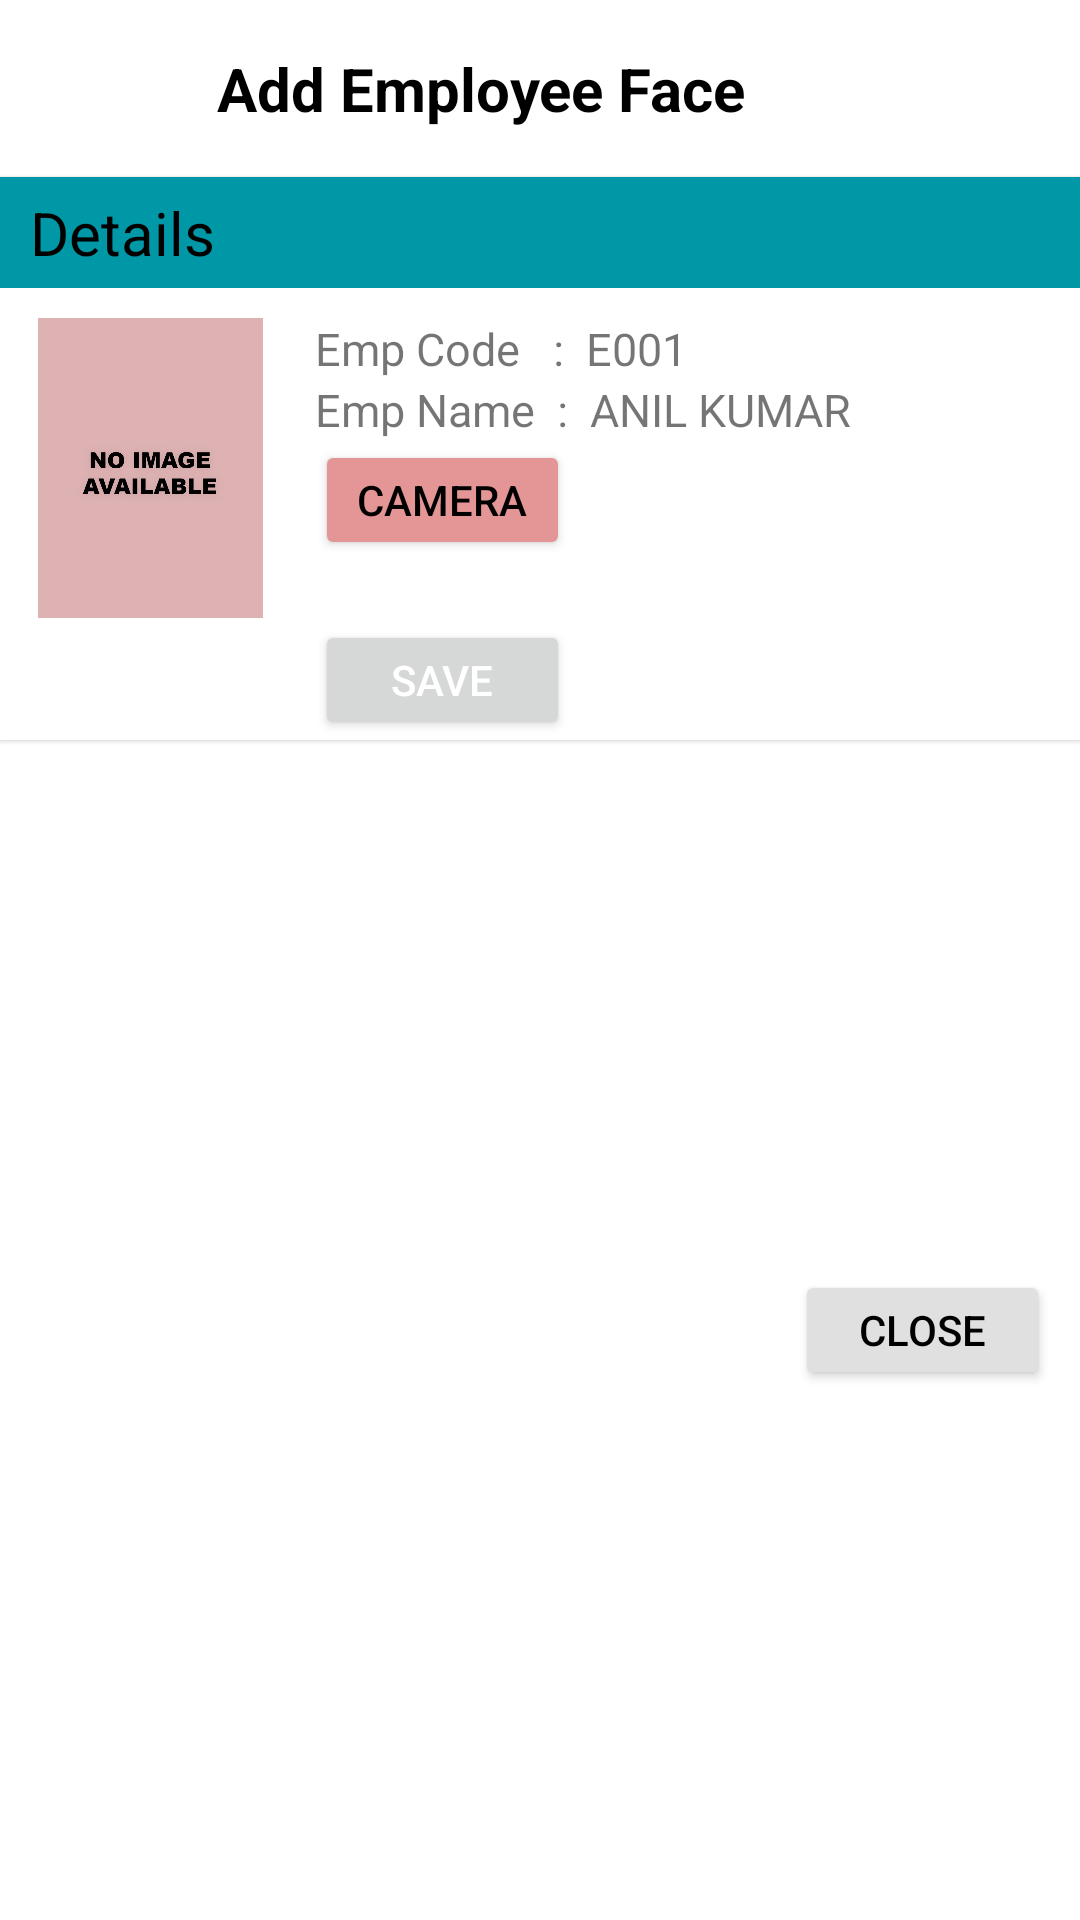

Android layout source for this screen:
<!-- AndroidManifest.xml: application theme Theme.ImageClassificationLiveFeed -->
<!-- res/layout/custom_dialog_add_employee.xml -->
<?xml version="1.0" encoding="utf-8"?>
<androidx.constraintlayout.widget.ConstraintLayout xmlns:android="http://schemas.android.com/apk/res/android"
    xmlns:app="http://schemas.android.com/apk/res-auto"
    xmlns:tools="http://schemas.android.com/tools"
    android:layout_width="match_parent"
    android:layout_height="match_parent">

    <TextView
        android:id="@+id/textView3"
        android:layout_width="wrap_content"
        android:layout_height="wrap_content"
        android:padding="16dp"
        android:text="Add Employee Face"
        android:textColor="@color/black"
        android:textSize="20sp"
        android:textStyle="bold"
        app:layout_constraintEnd_toStartOf="@+id/closeIcon"
        app:layout_constraintStart_toStartOf="parent"
        app:layout_constraintTop_toTopOf="parent" />

    <com.google.android.material.card.MaterialCardView
        android:id="@+id/materialCardView"
        android:layout_width="match_parent"
        android:layout_height="wrap_content"
        app:cardCornerRadius="0dp"

        app:layout_constraintTop_toBottomOf="@+id/textView3">

        <androidx.constraintlayout.widget.ConstraintLayout
            android:layout_width="match_parent"
            android:layout_height="match_parent"
            android:background="@color/white">

            <TextView
                android:id="@+id/textView4"
                android:layout_width="match_parent"
                android:layout_height="wrap_content"
                android:background="@color/blue_grey_500"
                android:paddingStart="10dp"
                android:paddingTop="5dp"
                android:paddingBottom="5dp"
                android:text="Details"
                android:textColor="@color/black"
                android:textSize="20sp"
                app:layout_constraintEnd_toEndOf="parent"
                app:layout_constraintStart_toStartOf="parent"
                app:layout_constraintTop_toTopOf="parent" />

            <ImageView
                android:id="@+id/capturedImageViewDlg"
                android:layout_width="100dp"
                android:layout_height="100dp"
                android:layout_marginTop="10dp"
                android:src="@drawable/no_image_available"
                app:layout_constraintStart_toStartOf="parent"
                app:layout_constraintTop_toBottomOf="@+id/textView4" />

            <TextView
                android:id="@+id/textView5"
                android:layout_width="wrap_content"
                android:layout_height="wrap_content"
                android:layout_marginStart="5dp"
                android:text="Emp Code   : "
                android:textSize="15sp"
                app:layout_constraintStart_toEndOf="@+id/capturedImageViewDlg"
                app:layout_constraintTop_toTopOf="@+id/capturedImageViewDlg" />

            <TextView
                android:id="@+id/employeeCode"
                android:layout_width="wrap_content"
                android:layout_height="wrap_content"
                android:text=" E001"
                android:textSize="15sp"
                app:layout_constraintStart_toEndOf="@+id/textView5"
                app:layout_constraintTop_toTopOf="@+id/textView5" />


            <TextView
                android:id="@+id/textView6"
                android:layout_width="wrap_content"
                android:layout_height="wrap_content"
                android:text="Emp Name  : "
                android:textSize="15sp"
                app:layout_constraintStart_toStartOf="@+id/textView5"
                app:layout_constraintTop_toBottomOf="@+id/textView5" />

            <TextView
                android:id="@+id/employeeName"
                android:layout_width="wrap_content"
                android:layout_height="wrap_content"
                android:text=" ANIL KUMAR"
                android:textSize="15sp"
                app:layout_constraintStart_toEndOf="@+id/textView6"
                app:layout_constraintTop_toBottomOf="@+id/textView5" />

            <Button
                android:id="@+id/openCameraButton"
                android:layout_width="85dp"
                android:layout_height="40dp"
                android:layout_marginStart="5dp"
                android:padding="0dp"
                android:text="Camera"
                android:textColor="@color/black"
                android:backgroundTint="#E49696"
                app:layout_constraintStart_toEndOf="@+id/capturedImageViewDlg"
                app:layout_constraintTop_toBottomOf="@+id/textView6" />

            <Button
                android:id="@+id/saveButton"
                android:layout_width="85dp"
                android:layout_height="40dp"
                android:layout_marginTop="20dp"
                android:text="Save"
                android:padding="0dp"
                android:textColor="@color/white"
                app:layout_constraintBottom_toBottomOf="parent"
                app:layout_constraintEnd_toEndOf="@+id/openCameraButton"
                app:layout_constraintStart_toStartOf="@+id/openCameraButton"
                app:layout_constraintTop_toBottomOf="@+id/openCameraButton" />

        </androidx.constraintlayout.widget.ConstraintLayout>

    </com.google.android.material.card.MaterialCardView>

    <Button
        android:id="@+id/closeButton"
        android:layout_width="85dp"
        android:layout_height="40dp"
        android:text="Close"
        android:padding="0dp"
        android:backgroundTint="#E0E0E0"
        android:textColor="@color/black"
        android:layout_marginEnd="10dp"
        android:layout_marginTop="5dp"
        android:layout_marginBottom="5dp"
        app:layout_constraintBottom_toBottomOf="parent"
        app:layout_constraintEnd_toEndOf="parent"
        app:layout_constraintTop_toBottomOf="@+id/materialCardView" />

    <ImageButton
        android:id="@+id/closeIcon"
        android:layout_width="wrap_content"
        android:layout_height="wrap_content"
        android:layout_marginTop="8dp"
        android:layout_marginEnd="15dp"
        android:backgroundTint="@color/white"
        app:layout_constraintEnd_toEndOf="parent"
        app:layout_constraintTop_toTopOf="@+id/textView3"
        app:srcCompat="@drawable/baseline_close_24" />

</androidx.constraintlayout.widget.ConstraintLayout>
<!-- resources referenced by this layout -->
<resources>
  <color name="black">#FF000000</color>
  <color name="blue_grey_500">#0097A7</color>
  <color name="white">#FFFFFFFF</color>
  <!-- drawable no_image_available: jpg bitmap (drawable, 56442 bytes) -->
  <style name="Theme.ImageClassificationLiveFeed" parent="Base.Theme.ImageClassificationLiveFeed" />
  <style name="Base.Theme.ImageClassificationLiveFeed" parent="Theme.MaterialComponents.Light.NoActionBar">
          
          <item name="colorPrimary">@color/purple_500</item>
          <item name="colorPrimaryVariant">@color/purple_700</item>
          <item name="colorOnPrimary">@color/white</item>
          
          <item name="colorSecondary">@color/teal_200</item>
          <item name="colorSecondaryVariant">@color/teal_700</item>
          <item name="colorOnSecondary">@color/black</item>
          
          <item name="android:statusBarColor" tools:targetApi="l">?attr/colorPrimaryVariant</item>
          
      </style>
  <color name="purple_500">#FF6200EE</color>
  <color name="purple_700">#FF3700B3</color>
  <color name="teal_200">#FF03DAC5</color>
  <color name="teal_700">#FF018786</color>
</resources>
